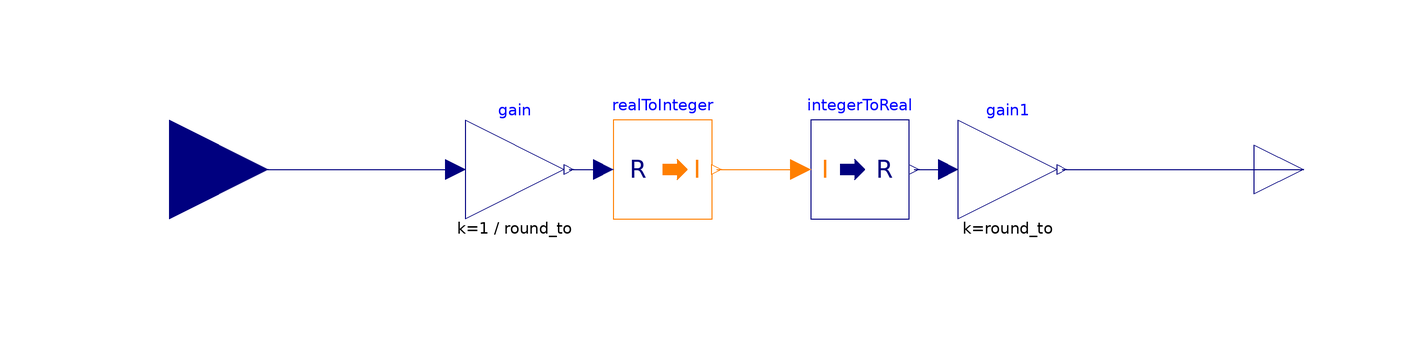

This picture is the connection diagram that the Modelica source below describes through its graphical annotations.

model Round
  parameter Real round_to = 1 "Set to the difference between 2 numbers it will round to.";
  Modelica.Blocks.Math.RealToInteger realToInteger
    annotation (Placement(transformation(extent={{-30,-10},{-10,10}})));
  Modelica.Blocks.Math.IntegerToReal integerToReal
    annotation (Placement(transformation(extent={{10,-10},{30,10}})));
  Modelica.Blocks.Interfaces.RealInput u
    annotation (Placement(transformation(extent={{-140,-20},{-100,20}})));
  Modelica.Blocks.Interfaces.RealOutput y
    annotation (Placement(transformation(extent={{100,-10},{120,10}})));
  Modelica.Blocks.Math.Gain gain(k=1/round_to)
    annotation (Placement(transformation(extent={{-60,-10},{-40,10}})));
  Modelica.Blocks.Math.Gain gain1(k=round_to)
    annotation (Placement(transformation(extent={{40,-10},{60,10}})));
equation
  connect(realToInteger.y, integerToReal.u)
    annotation (Line(points={{-9,0},{8,0}}, color={255,127,0}));
  connect(u, gain.u)
    annotation (Line(points={{-120,0},{-62,0}}, color={0,0,127}));
  connect(gain.y, realToInteger.u)
    annotation (Line(points={{-39,0},{-32,0}}, color={0,0,127}));
  connect(integerToReal.y, gain1.u)
    annotation (Line(points={{31,0},{38,0}}, color={0,0,127}));
  connect(gain1.y, y)
    annotation (Line(points={{61,0},{110,0}}, color={0,0,127}));
  annotation (Icon(coordinateSystem(preserveAspectRatio=false)), Diagram(
        coordinateSystem(preserveAspectRatio=false)));
end Round;